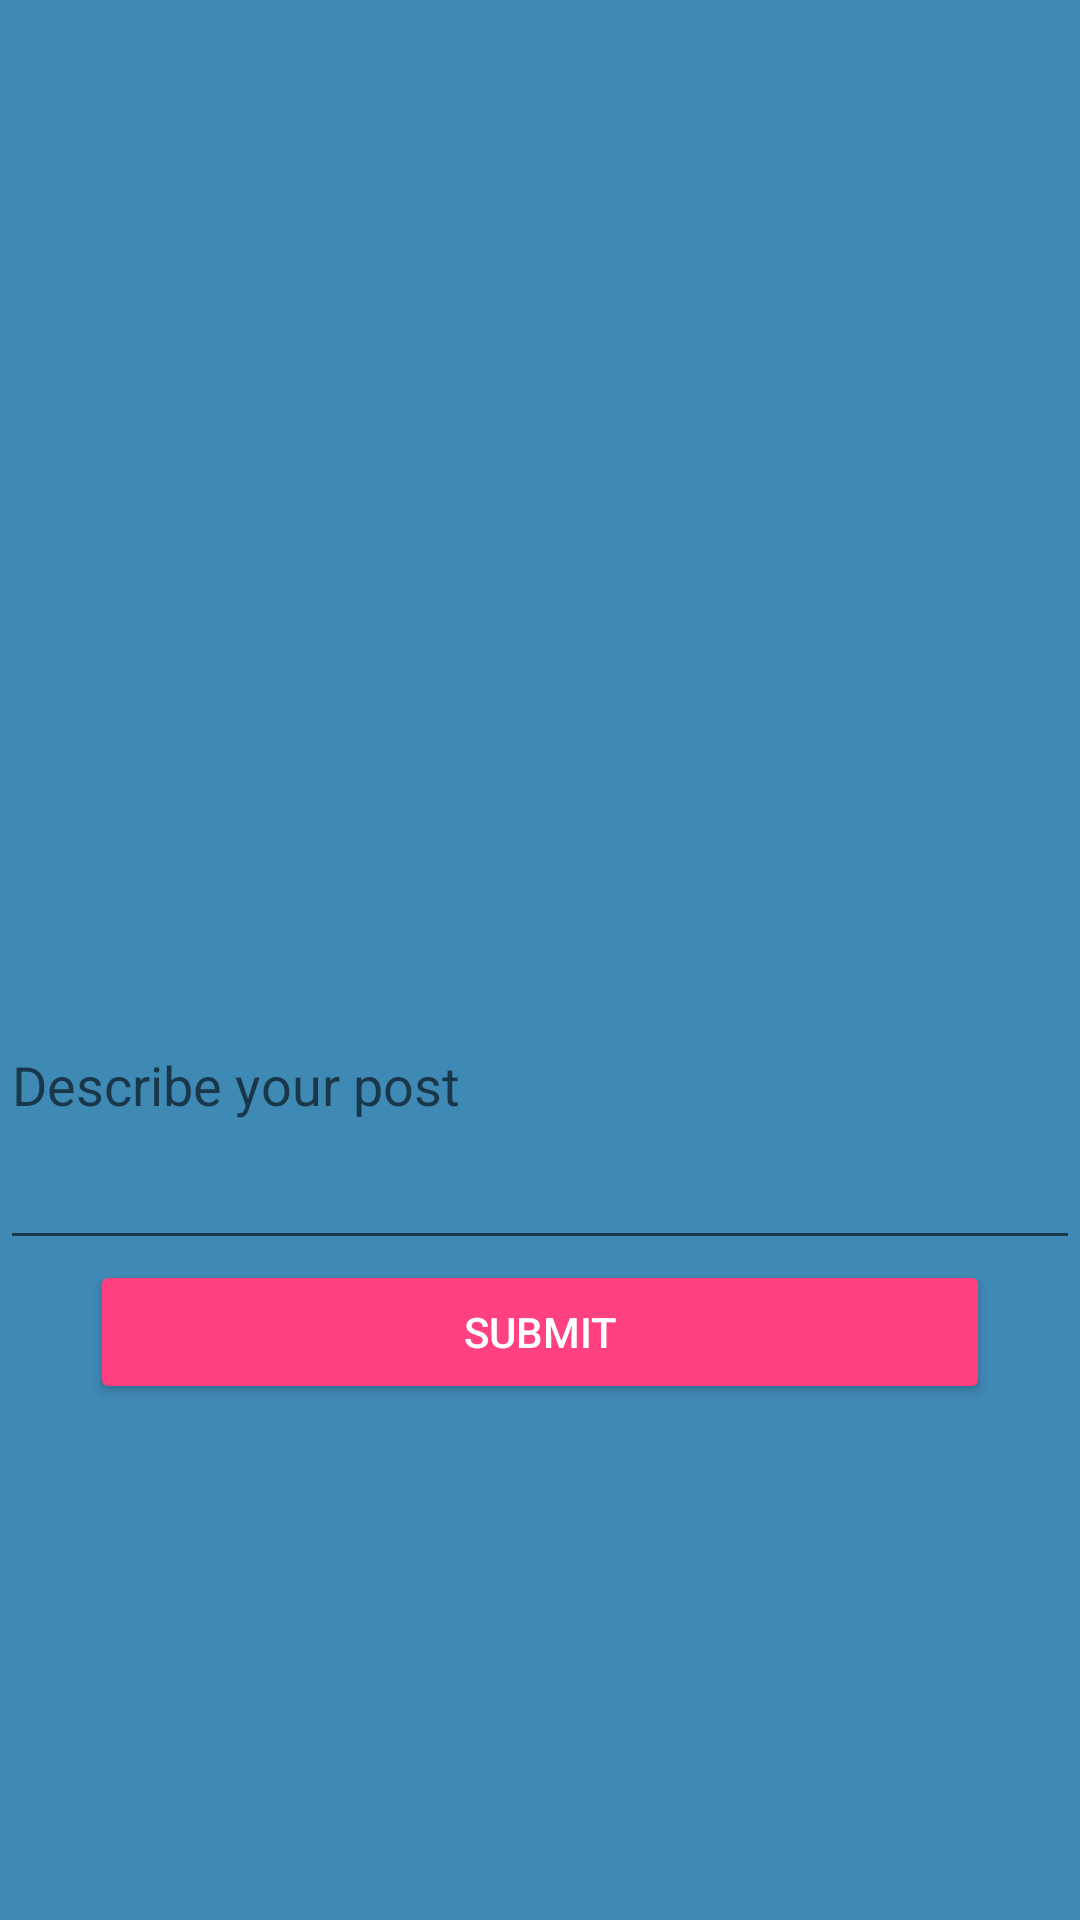

Produce the Android XML layout that renders to this screen, including the resource entries it uses.
<!-- AndroidManifest.xml: activity theme AppTheme.NoActionBar -->
<!-- res/layout/activity_new_post.xml -->
<?xml version="1.0" encoding="utf-8"?>
<LinearLayout xmlns:android="http://schemas.android.com/apk/res/android"
    xmlns:tools="http://schemas.android.com/tools"
    android:layout_width="match_parent"
    android:layout_height="match_parent"
    android:orientation="vertical"
    tools:context=".NewPostActivity">

    <ImageView
        android:layout_width="match_parent"
        android:layout_height="300dp"
        android:id="@+id/new_post_picture"
        android:scaleType="centerCrop"
        android:background="@drawable/ic_camera_alt_24dp"
        android:backgroundTint="@color/blue_grey_500"
        />
    <EditText
        android:layout_width="match_parent"
        android:layout_height="120dp"
        android:id="@+id/new_post_text"
        android:hint="Describe your post" />

    <Button
        android:id="@+id/new_post_submit"
        style="@style/Widget.AppCompat.Button.Colored"
        android:layout_width="300dp"
        android:layout_height="wrap_content"
        android:layout_gravity="center_horizontal"
        android:onClick="uploadPost"
        android:text="SUBMIT" />

</LinearLayout>
<!-- resources referenced by this layout -->
<resources>
  <color name="blue_grey_500">#607D8B</color>
  <style name="AppTheme.NoActionBar">
          <item name="windowActionBar">false</item>
          <item name="windowNoTitle">true</item>
          <item name="android:background">@color/colorPrimary</item>
      </style>
  <color name="colorPrimary">#3f89b5</color>
</resources>
